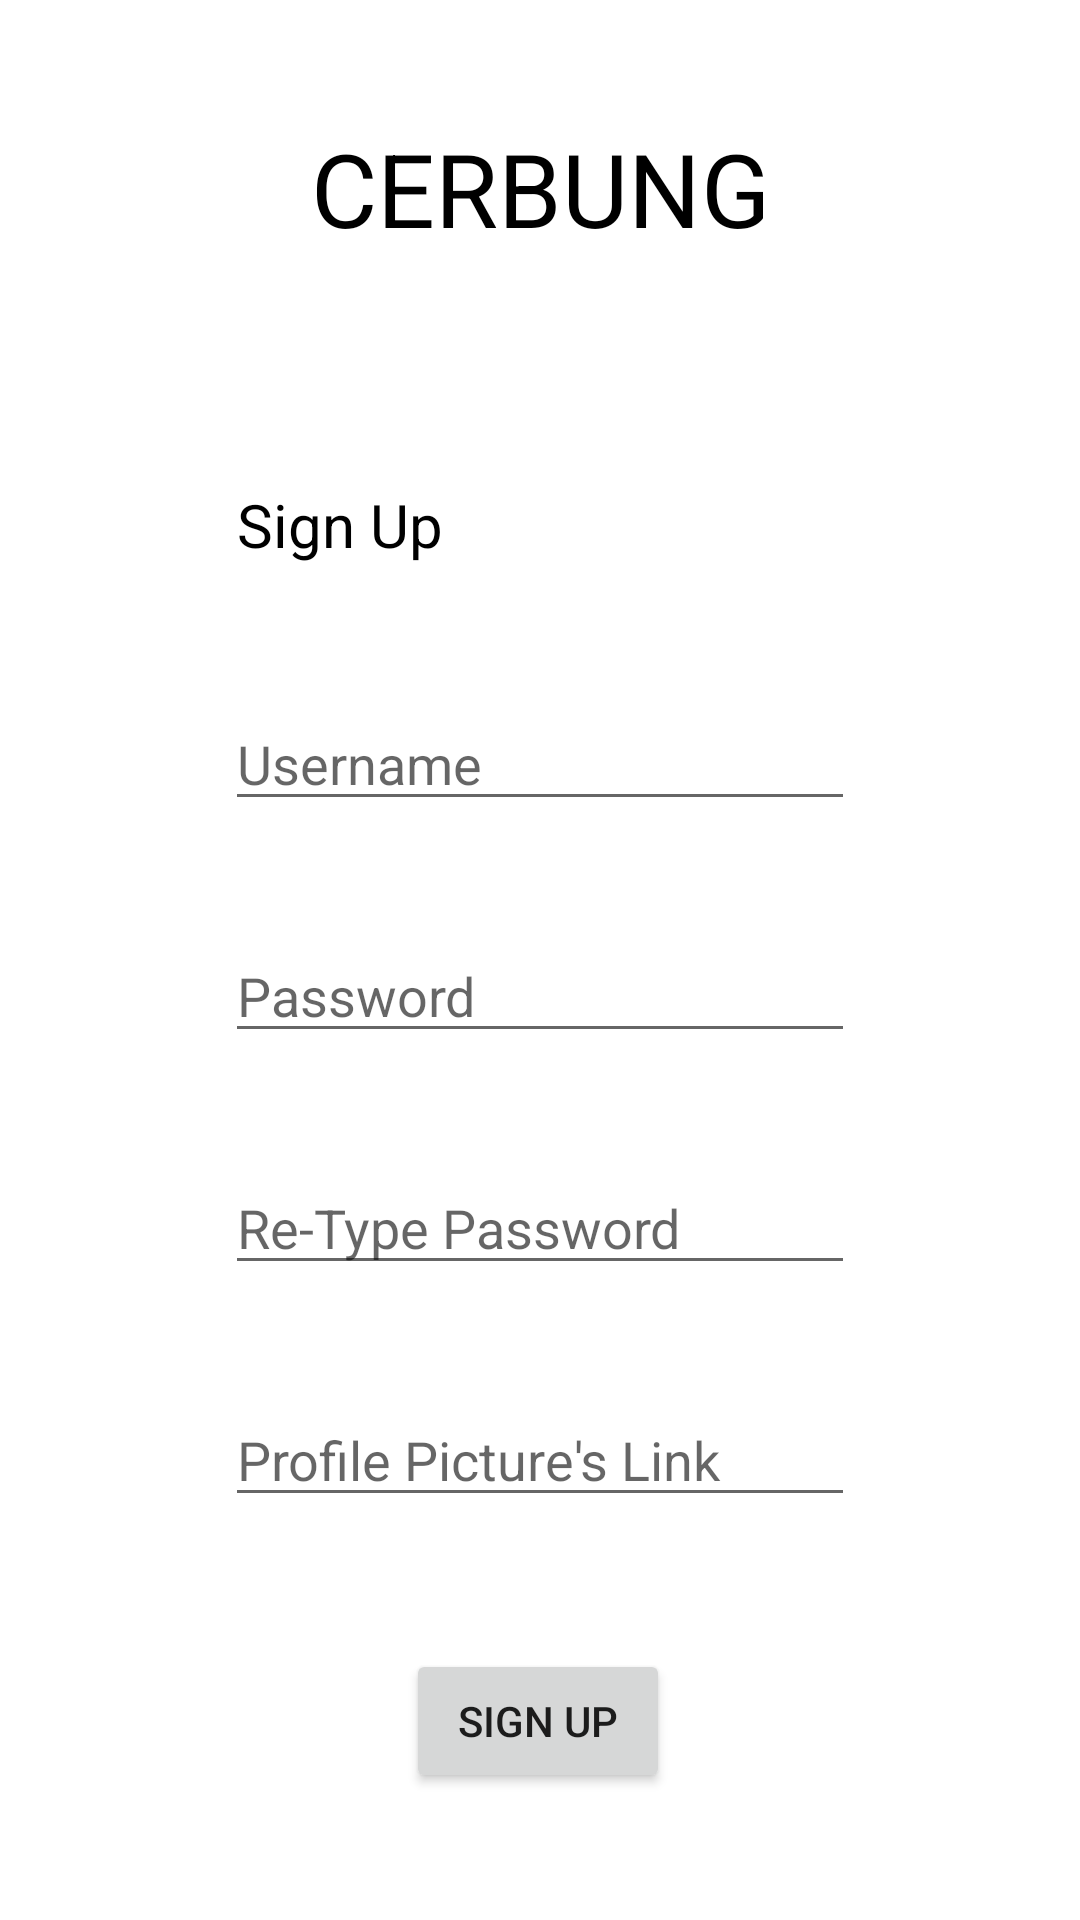

The Android layout XML behind this screen, and the referenced resources:
<!-- AndroidManifest.xml: application theme Theme.NormalAe -->
<!-- res/layout/activity_signup.xml -->
<?xml version="1.0" encoding="utf-8"?>
<androidx.constraintlayout.widget.ConstraintLayout xmlns:android="http://schemas.android.com/apk/res/android"
    xmlns:app="http://schemas.android.com/apk/res-auto"
    xmlns:tools="http://schemas.android.com/tools"
    android:layout_width="match_parent"
    android:layout_height="match_parent"
    tools:context=".SignupActivity">

    <TextView
        android:id="@+id/textView10"
        android:layout_width="wrap_content"
        android:layout_height="wrap_content"
        android:layout_marginTop="40dp"
        android:text="CERBUNG"
        android:textColor="#000000"
        android:textSize="34sp"
        app:layout_constraintEnd_toEndOf="parent"
        app:layout_constraintStart_toStartOf="parent"
        app:layout_constraintTop_toTopOf="parent" />

    <TextView
        android:id="@+id/textView11"
        android:layout_width="wrap_content"
        android:layout_height="wrap_content"
        android:layout_marginStart="49dp"
        android:layout_marginTop="76dp"
        android:text="Sign Up"
        android:textColor="#000000"
        android:textSize="20sp"
        app:layout_constraintStart_toStartOf="@+id/textView12"
        app:layout_constraintTop_toBottomOf="@+id/textView10" />

    <TextView
        android:id="@+id/textView12"
        android:layout_width="300sp"
        android:layout_height="1sp"
        android:layout_marginTop="52dp"
        android:textColor="#000000"
        app:layout_constraintEnd_toEndOf="parent"
        app:layout_constraintStart_toStartOf="parent"
        app:layout_constraintTop_toBottomOf="@+id/textView10" />

    <EditText
        android:id="@+id/txtPwd"
        android:layout_width="wrap_content"
        android:layout_height="wrap_content"
        android:layout_marginTop="36dp"
        android:ems="10"
        android:hint="Password"
        android:inputType="textPassword"
        app:layout_constraintEnd_toEndOf="parent"
        app:layout_constraintStart_toStartOf="parent"
        app:layout_constraintTop_toBottomOf="@+id/txtUName" />

    <EditText
        android:id="@+id/txtPwdConfirmation"
        android:layout_width="wrap_content"
        android:layout_height="wrap_content"
        android:layout_marginTop="36dp"
        android:ems="10"
        android:hint="Re-Type Password"
        android:inputType="textPassword"
        app:layout_constraintStart_toStartOf="@+id/txtPwd"
        app:layout_constraintTop_toBottomOf="@+id/txtPwd" />

    <Button
        android:id="@+id/btnSignup"
        android:layout_width="wrap_content"
        android:layout_height="wrap_content"
        android:layout_marginTop="44dp"
        android:text="Sign Up"
        app:layout_constraintEnd_toEndOf="parent"
        app:layout_constraintHorizontal_bias="0.498"
        app:layout_constraintStart_toStartOf="parent"
        app:layout_constraintTop_toBottomOf="@+id/txtUrlPP" />

    <EditText
        android:id="@+id/txtUName"
        android:layout_width="wrap_content"
        android:layout_height="wrap_content"
        android:layout_marginTop="44dp"
        android:ems="10"
        android:hint="Username"
        android:inputType="text"
        app:layout_constraintEnd_toEndOf="parent"
        app:layout_constraintStart_toStartOf="parent"
        app:layout_constraintTop_toBottomOf="@+id/textView11" />

    <EditText
        android:id="@+id/txtUrlPP"
        android:layout_width="wrap_content"
        android:layout_height="wrap_content"
        android:layout_marginTop="36dp"
        android:ems="10"
        android:hint="Profile Picture's Link"
        android:inputType="text"
        app:layout_constraintEnd_toEndOf="parent"
        app:layout_constraintStart_toStartOf="parent"
        app:layout_constraintTop_toBottomOf="@+id/txtPwdConfirmation" />

</androidx.constraintlayout.widget.ConstraintLayout>
<!-- resources referenced by this layout -->
<resources>
  <style name="Theme.NormalAe" parent="Theme.MaterialComponents.DayNight.DarkActionBar">
          
          <item name="colorPrimary">@color/purple_500</item>
          <item name="colorPrimaryVariant">@color/purple_700</item>
          <item name="colorOnPrimary">@color/white</item>
          
          <item name="colorSecondary">@color/teal_200</item>
          <item name="colorSecondaryVariant">@color/teal_700</item>
          <item name="colorOnSecondary">@color/black</item>
          
          <item name="android:statusBarColor">?attr/colorPrimaryVariant</item>
          
      </style>
  <color name="purple_500">#F5761A</color>
  <color name="purple_700">#FF3700B3</color>
  <color name="white">#FFFFFFFF</color>
  <color name="teal_200">#FF03DAC5</color>
  <color name="teal_700">#FF018786</color>
  <color name="black">#FF000000</color>
</resources>
